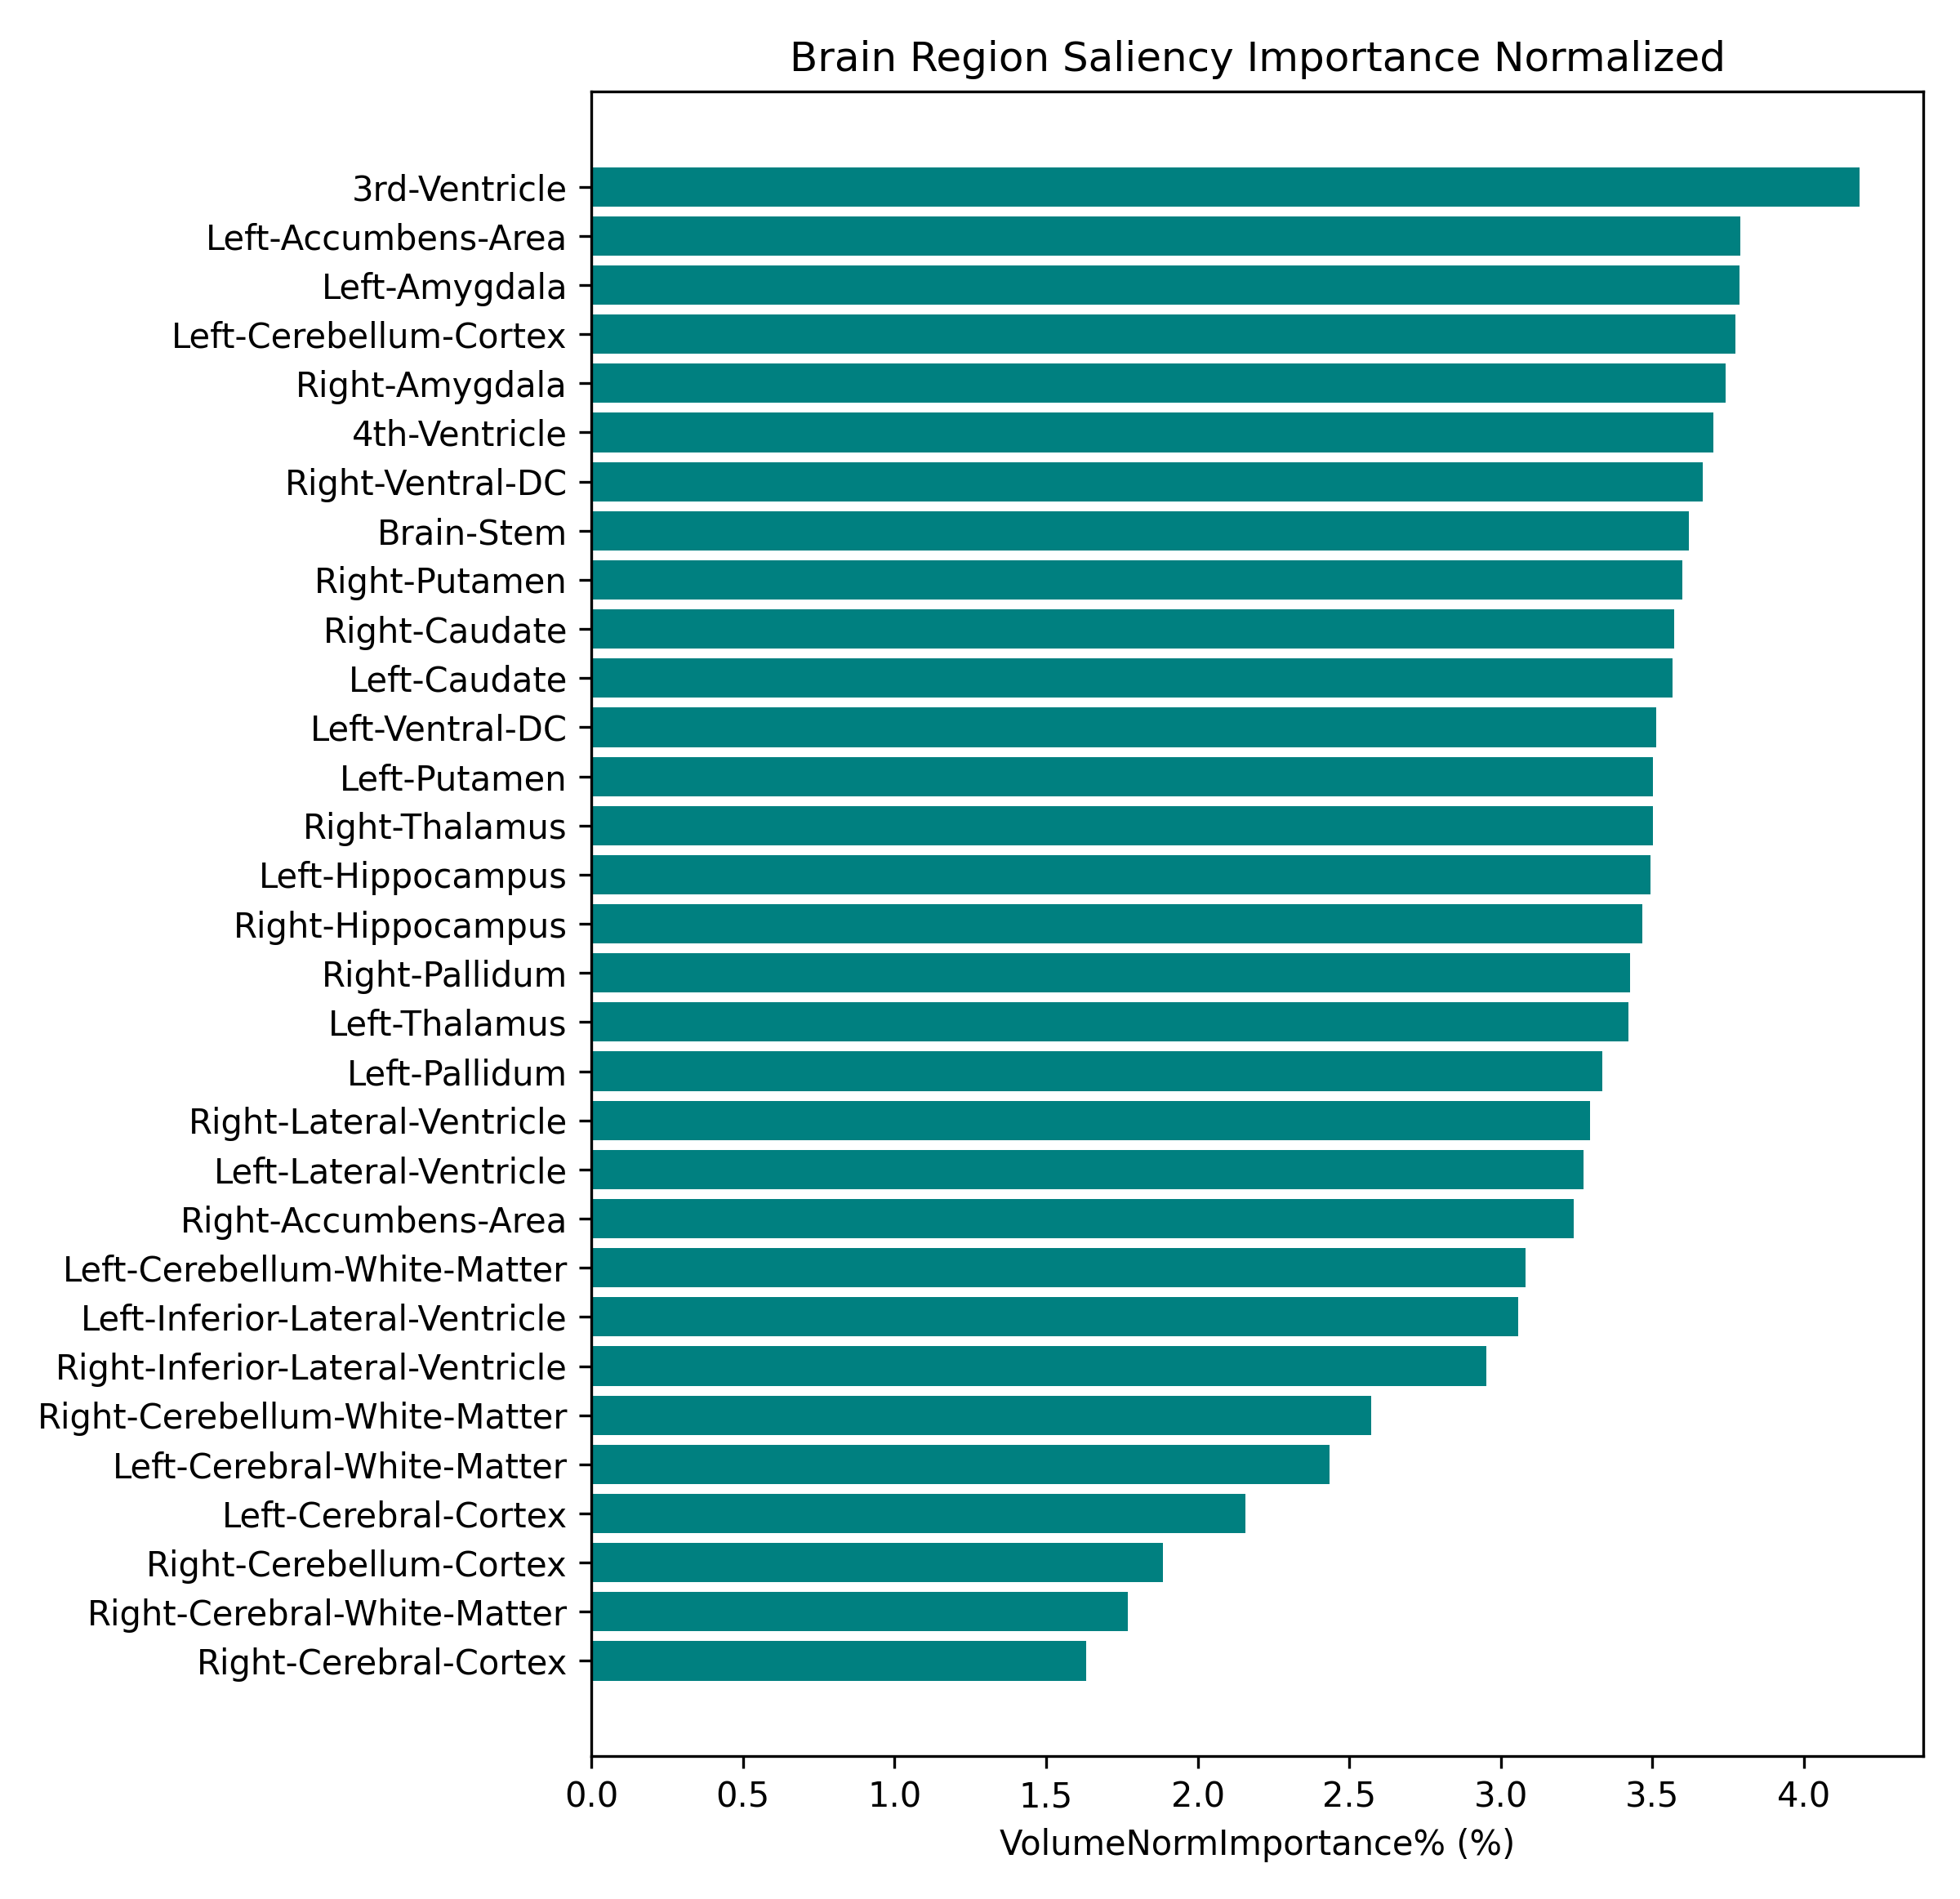

Source data for this figure (header and first rows):
Region, SaliencyVoxels, SaliencyVolume_mm3, RegionVolume_mm3, VolumeNormImportance%
3rd-Ventricle, 106, 917.7, 783, 117.2
Left-Accumbens-Area, 92, 796.5, 750.2, 106.2
Left-Amygdala, 195, 1688, 1592, 106.1
Left-Cerebellum-Cortex, 5192, 44949, 42530, 105.7
Right-Amygdala, 182, 1576, 1503, 104.8
4th-Ventricle, 207, 1792, 1729, 103.6
Right-Ventral-DC, 454, 3930, 3828, 102.7
Brain-Stem, 2152, 18631, 18371, 101.4
Right-Putamen, 664, 5749, 5705, 100.8
Right-Caudate, 475, 4112, 4110, 100.1
Left-Caudate, 454, 3930, 3935, 99.87
Left-Ventral-DC, 447, 3870, 3932, 98.41
Left-Putamen, 679, 5878, 5992, 98.11
Right-Thalamus, 949, 8216, 8375, 98.1
Left-Hippocampus, 485, 4199, 4290, 97.87
Right-Hippocampus, 500, 4329, 4460, 97.07
Right-Pallidum, 206, 1783, 1858, 95.97
Left-Thalamus, 942, 8155, 8512, 95.81
Left-Pallidum, 205, 1775, 1900, 93.43
Right-Lateral-Ventricle, 554, 4796, 5198, 92.27
Left-Lateral-Ventricle, 566, 4900, 5343, 91.7
Right-Accumbens-Area, 86, 744.5, 820.4, 90.76
Left-Cerebellum-White-Matter, 1536, 13298, 15414, 86.27
Left-Inferior-Lateral-Ventricle, 73, 632, 738.1, 85.62
Right-Inferior-Lateral-Ventricle, 74, 640.6, 774.7, 82.69
Right-Cerebellum-White-Matter, 1242, 10752, 14926, 72.04
Left-Cerebral-White-Matter, 17172, 148665, 218078, 68.17
Left-Cerebral-Cortex, 19020, 164664, 272523, 60.42
Right-Cerebellum-Cortex, 2365, 20475, 38765, 52.82
Right-Cerebral-White-Matter, 12536, 108529, 219033, 49.55
Right-Cerebral-Cortex, 14471, 125281, 274192, 45.69
